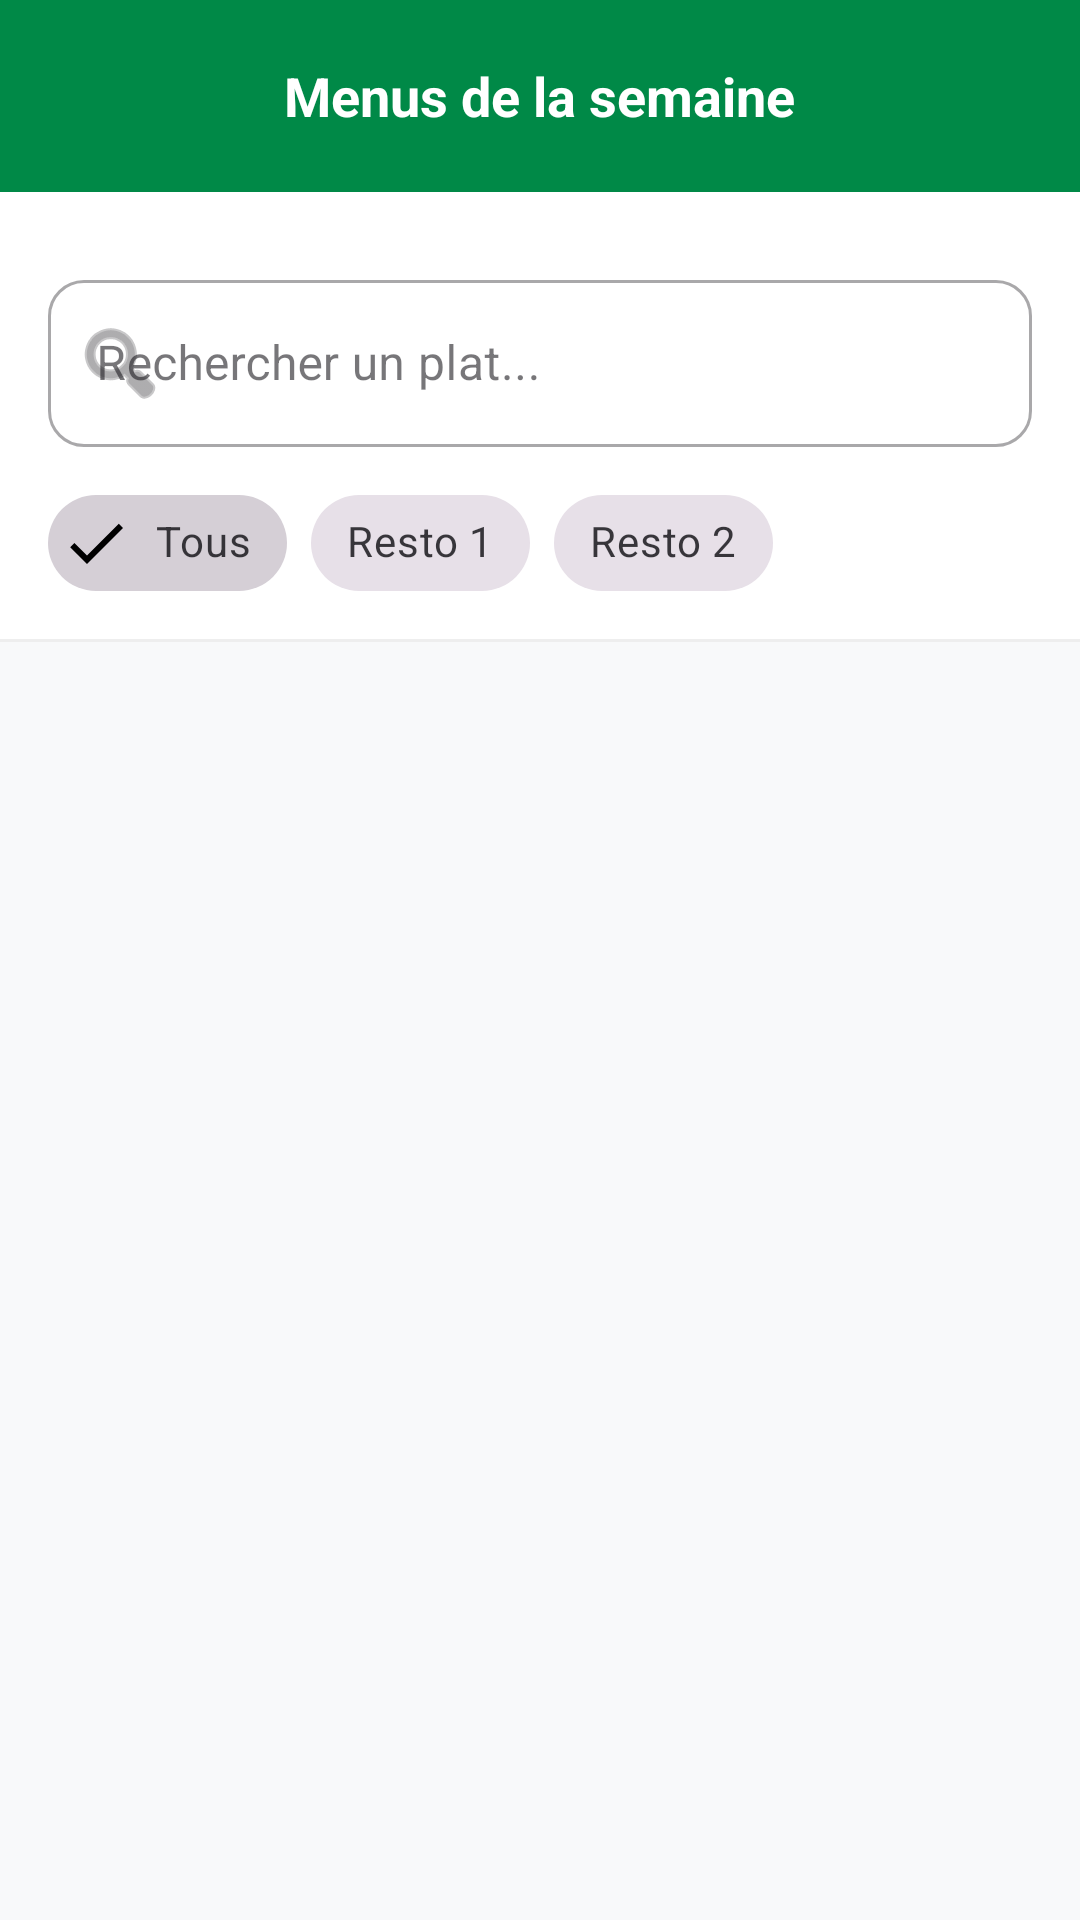

Layout XML and referenced resources for this Android screen:
<!-- AndroidManifest.xml: application theme Theme.UGBMenu -->
<!-- res/layout/fragment_menus.xml -->
<?xml version="1.0" encoding="utf-8"?>
<LinearLayout xmlns:android="http://schemas.android.com/apk/res/android"
    xmlns:app="http://schemas.android.com/apk/res-auto"
    android:layout_width="match_parent"
    android:layout_height="match_parent"
    android:background="#F8F9FA"
    android:orientation="vertical">

    
    <RelativeLayout
        android:layout_width="match_parent"
        android:layout_height="?attr/actionBarSize"
        android:background="?attr/colorPrimary"
        android:paddingHorizontal="16dp">

        <ImageView
            android:id="@+id/btn_back"
            android:layout_width="24dp"
            android:layout_height="24dp"
            android:layout_centerVertical="true"
            android:src="@drawable/ic_arrow_back"
            app:tint="@color/white"
            android:contentDescription="Retour" />

        <TextView
            android:layout_width="wrap_content"
            android:layout_height="wrap_content"
            android:layout_centerInParent="true"
            android:text="Menus de la semaine"
            android:textColor="@color/white"
            android:textSize="18sp"
            android:textStyle="bold" />
    </RelativeLayout>

    
    <androidx.recyclerview.widget.RecyclerView
        android:id="@+id/rv_day_selector"
        android:layout_width="match_parent"
        android:layout_height="wrap_content"
        android:background="@color/white"
        android:clipToPadding="false"
        android:paddingHorizontal="16dp"
        android:paddingVertical="12dp" />

    
    <LinearLayout
        android:layout_width="match_parent"
        android:layout_height="wrap_content"
        android:background="@color/white"
        android:orientation="vertical"
        android:paddingHorizontal="16dp"
        android:paddingBottom="8dp">

        <com.google.android.material.textfield.TextInputLayout
            android:id="@+id/search_layout"
            style="@style/Widget.MaterialComponents.TextInputLayout.OutlinedBox"
            android:layout_width="match_parent"
            android:layout_height="wrap_content"
            android:hint="Rechercher un plat..."
            app:startIconDrawable="@android:drawable/ic_menu_search"
            app:boxCornerRadiusTopStart="12dp"
            app:boxCornerRadiusTopEnd="12dp"
            app:boxCornerRadiusBottomStart="12dp"
            app:boxCornerRadiusBottomEnd="12dp">

            <com.google.android.material.textfield.TextInputEditText
                android:id="@+id/et_search"
                android:layout_width="match_parent"
                android:layout_height="wrap_content"
                android:inputType="text" />
        </com.google.android.material.textfield.TextInputLayout>

        <HorizontalScrollView
            android:layout_width="match_parent"
            android:layout_height="wrap_content"
            android:layout_marginTop="8dp"
            android:scrollbars="none">

            <com.google.android.material.chip.ChipGroup
                android:id="@+id/chip_group_filters"
                android:layout_width="wrap_content"
                android:layout_height="wrap_content"
                app:singleSelection="true">

                <com.google.android.material.chip.Chip
                    android:id="@+id/chip_all"
                    style="@style/Widget.MaterialComponents.Chip.Filter"
                    android:layout_width="wrap_content"
                    android:layout_height="wrap_content"
                    android:text="Tous"
                    android:checked="true" />

                <com.google.android.material.chip.Chip
                    android:id="@+id/chip_resto1"
                    style="@style/Widget.MaterialComponents.Chip.Filter"
                    android:layout_width="wrap_content"
                    android:layout_height="wrap_content"
                    android:text="Resto 1" />

                <com.google.android.material.chip.Chip
                    android:id="@+id/chip_resto2"
                    style="@style/Widget.MaterialComponents.Chip.Filter"
                    android:layout_width="wrap_content"
                    android:layout_height="wrap_content"
                    android:text="Resto 2" />

            </com.google.android.material.chip.ChipGroup>
        </HorizontalScrollView>
    </LinearLayout>

    <View
        android:layout_width="match_parent"
        android:layout_height="1dp"
        android:background="#EEEEEE" />

    
    <FrameLayout
        android:layout_width="match_parent"
        android:layout_height="0dp"
        android:layout_weight="1">

        <androidx.recyclerview.widget.RecyclerView
            android:id="@+id/rv_weekly_menu"
            android:layout_width="match_parent"
            android:layout_height="match_parent"
            android:padding="16dp"
            android:clipToPadding="false" />

        
        <LinearLayout
            android:id="@+id/layout_empty_state"
            android:layout_width="match_parent"
            android:layout_height="wrap_content"
            android:layout_gravity="center"
            android:orientation="vertical"
            android:gravity="center"
            android:paddingVertical="40dp"
            android:visibility="gone">
            <ImageView
                android:layout_width="80dp"
                android:layout_height="80dp"
                android:src="@drawable/ic_menus"
                app:tint="#CCCCCC"
                android:contentDescription="No menu" />
            <TextView
                android:layout_width="wrap_content"
                android:layout_height="wrap_content"
                android:text="Pas de menu disponible pour cette date"
                android:textColor="#999999"
                android:layout_marginTop="12dp" />
        </LinearLayout>
    </FrameLayout>

</LinearLayout>
<!-- resources referenced by this layout -->
<resources>
  <color name="white">#FFFFFFFF</color>
  <!-- drawable ic_menus (drawable) -->
  <?xml version="1.0" encoding="utf-8"?>
  <vector xmlns:android="http://schemas.android.com/apk/res/android"
      android:width="24dp"
      android:height="24dp"
      android:viewportWidth="24"
      android:viewportHeight="24">
      <path
          android:fillColor="#000000"
          android:pathData="M19,3H18V1H16V3H8V1H6V3H5C3.9,3 3,3.9 3,5V19C3,20.1 3.9,21 5,21H19C20.1,21 21,20.1 21,19V5C21,3.9 20.1,3 19,3ZM19,19H5V8H19V19ZM7,10H17V12H7V10ZM7,14H12V16H7V14Z" />
  </vector>
  <style name="Theme.UGBMenu" parent="Base.Theme.UGBMenu" />
  <style name="Base.Theme.UGBMenu" parent="Theme.Material3.Light.NoActionBar">
          
          <item name="colorPrimary">@color/primary</item>
          <item name="colorOnPrimary">@color/on_primary</item>
          <item name="colorPrimaryContainer">#D1E7D1</item>
          <item name="colorOnPrimaryContainer">#00210A</item>
  
          <item name="colorSecondary">@color/secondary</item>
          <item name="colorOnSecondary">@color/on_secondary</item>
          <item name="colorSecondaryContainer">#FFE082</item>
          <item name="colorOnSecondaryContainer">#251A00</item>
  
          <item name="android:navigationBarColor">@android:color/transparent</item>
          <item name="android:statusBarColor">@android:color/transparent</item>
          <item name="android:windowLightStatusBar">true</item>
      </style>
  <color name="primary">#008947</color>
  <color name="on_primary">#FFFFFF</color>
  <color name="secondary">#FFC107</color>
  <color name="on_secondary">#000000</color>
</resources>
